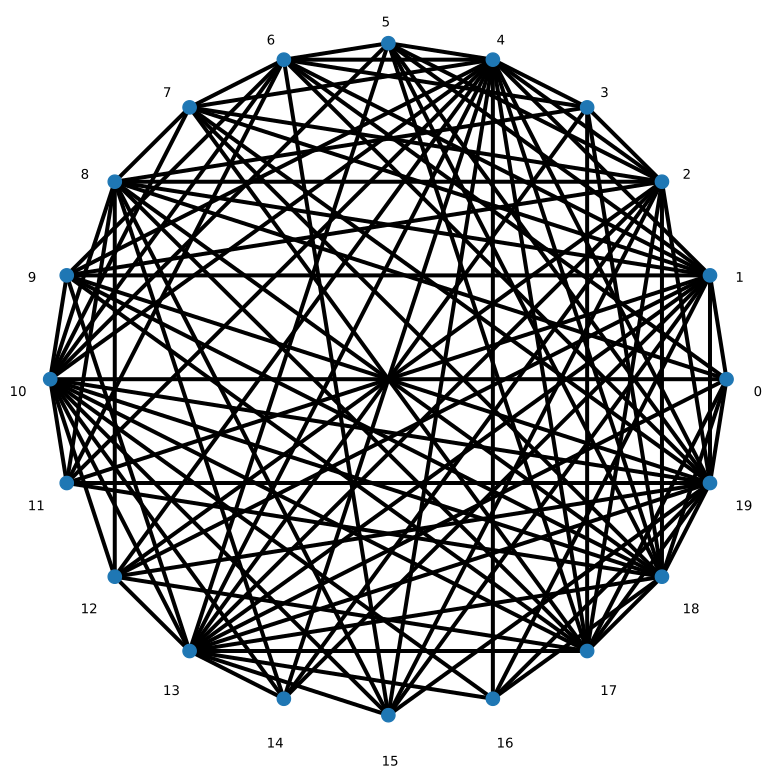

Data behind this chart, as committed beside it:
7, 17
4, 9
3, 13
5, 10
5, 19
8, 18
9, 17
1, 15
13, 17
6, 11
7, 10
7, 19
18, 19
3, 6
8, 11
9, 10
2, 4
9, 19
1, 8
13, 19
3, 8
3, 17
1, 19
12, 13
4, 18
10, 15
1, 12
13, 14
16, 19
4, 11
5, 18
1, 5
10, 17
13, 16
1, 14
2, 13
12, 17
4, 13
1, 7
10, 19
1, 16
11, 18
0, 18
2, 15
13, 18
6, 15
4, 6
12, 19
5, 13
4, 15
17, 18
8, 15
10, 12
1, 9
2, 8
2, 17
5, 6
3, 18
4, 17
8, 17
10, 14
... 48 more rows
